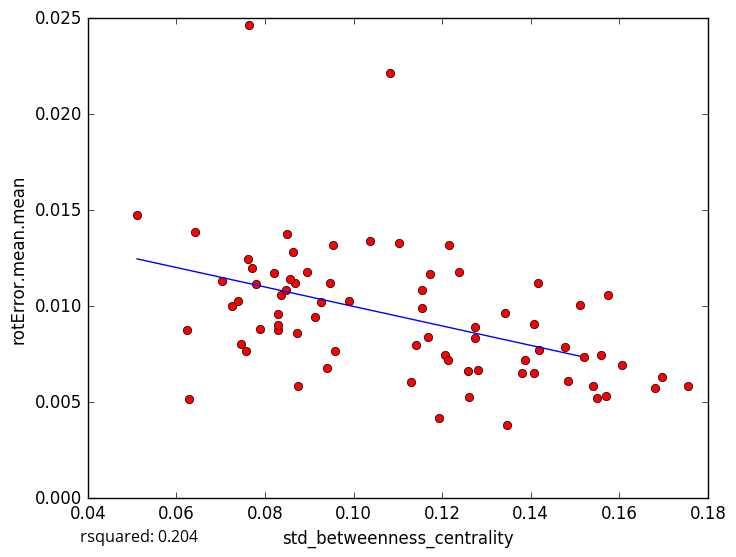

Source data for this figure (header and first rows):
std_betweenness_centrality, rotError.mean.mean
0.07465, 0.008048
0.06285, 0.005181
0.1206, 0.007453
0.1346, 0.003803
0.1571, 0.005305
0.07026, 0.01133
0.07249, 0.01004
0.1153, 0.00992
0.1408, 0.006543
0.1681, 0.005747
0.1697, 0.006322
0.1484, 0.006095
0.1606, 0.006951
0.1549, 0.005229
0.1193, 0.004196
0.1755, 0.005868
0.1274, 0.008364
0.08284, 0.009576
0.08941, 0.01181
0.09394, 0.006808
0.09137, 0.009444
0.07391, 0.01026
0.07629, 0.02467
0.0959, 0.007659
0.083, 0.008772
0.1387, 0.007194
0.1172, 0.01166
0.1083, 0.02217
0.1418, 0.007739
0.07563, 0.007669
0.0762, 0.01248
0.1408, 0.009052
0.0511, 0.01473
0.08626, 0.01281
0.09528, 0.01318
0.08367, 0.01057
0.1541, 0.005866
0.09467, 0.01122
0.08484, 0.01082
0.1519, 0.00737
0.07704, 0.01201
0.1343, 0.009627
0.1574, 0.01058
0.1275, 0.008907
0.08678, 0.01122
0.08501, 0.01377
0.1103, 0.01328
0.114, 0.00796
0.09901, 0.01027
0.08293, 0.009047
0.1416, 0.01119
0.09263, 0.0102
0.1478, 0.007872
0.1168, 0.008391
0.1036, 0.0134
0.07789, 0.01113
0.1281, 0.006653
0.151, 0.01009
0.1215, 0.01319
0.1154, 0.01083
... 14 more rows
